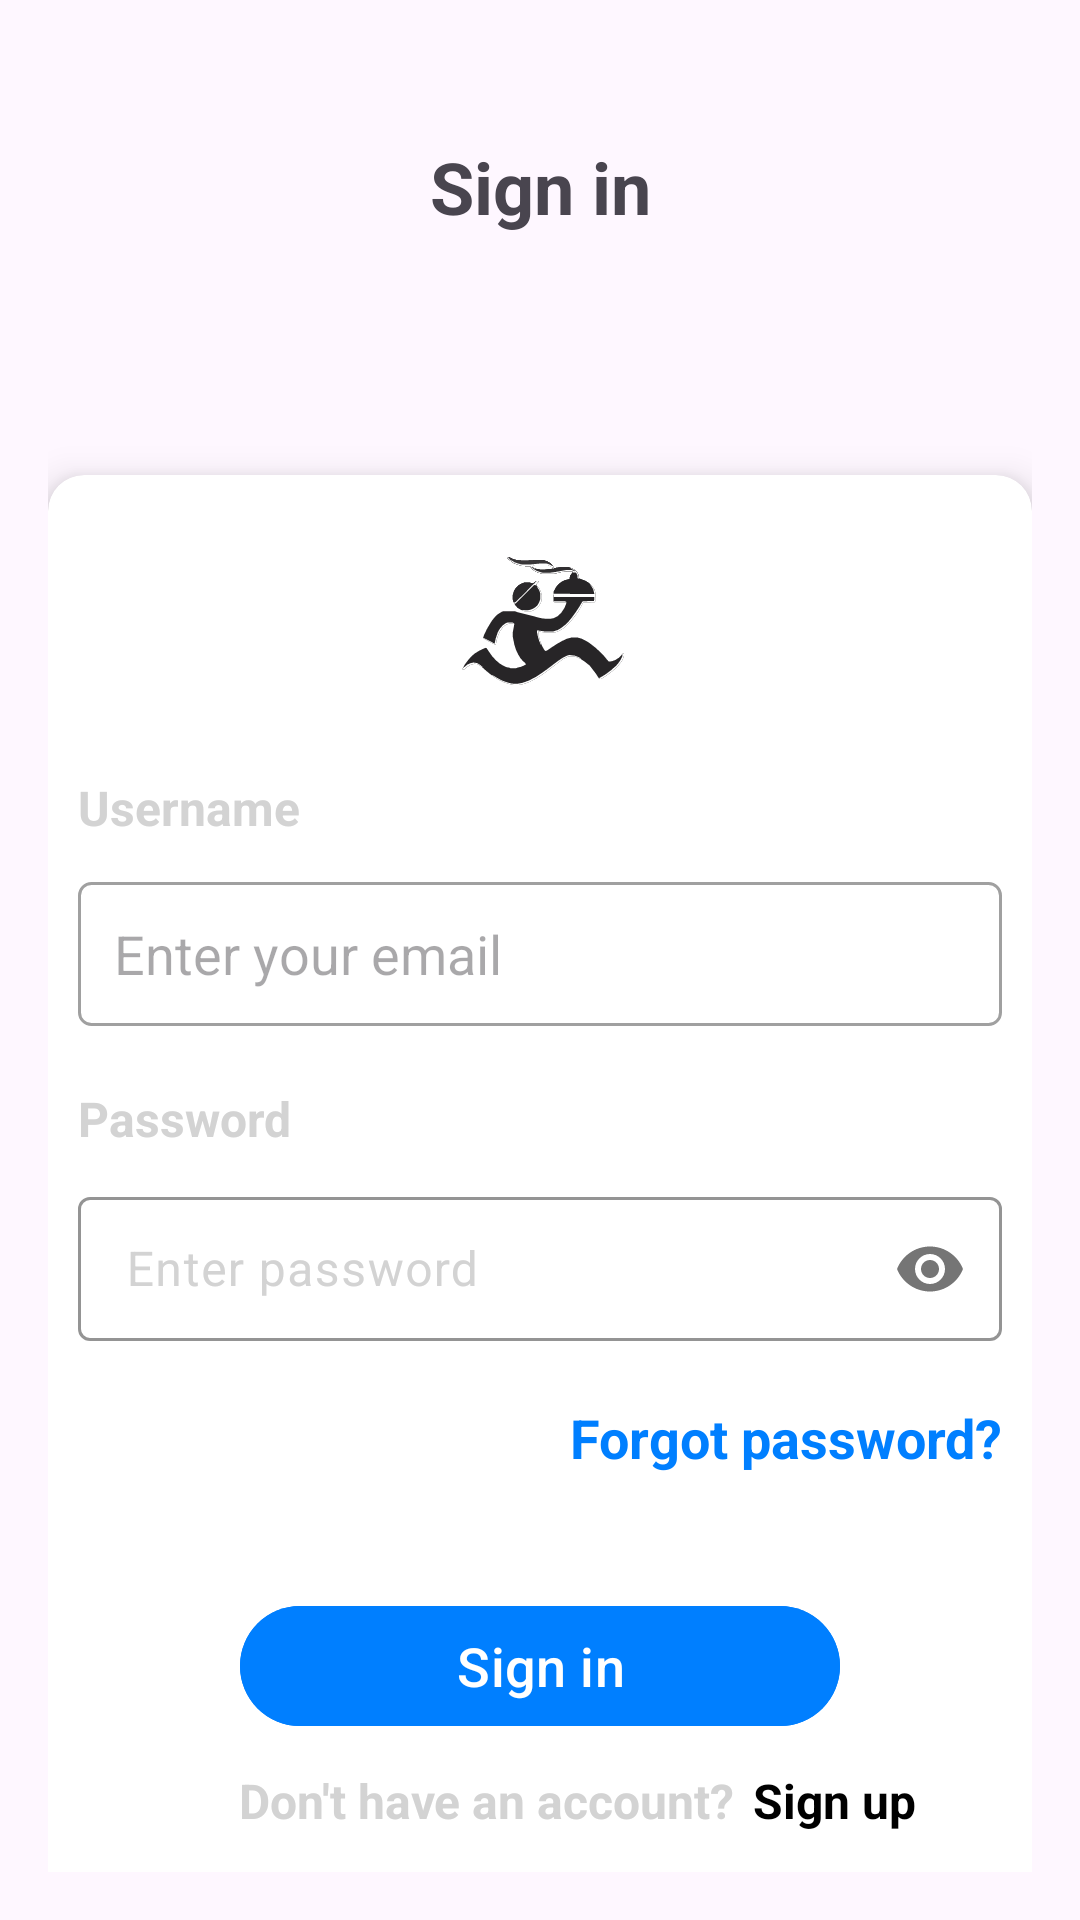

Android layout source for this screen:
<!-- AndroidManifest.xml: application theme Theme.Food_app_2 -->
<!-- res/layout/activity_login_home_page.xml -->
<?xml version="1.0" encoding="utf-8"?>
<LinearLayout xmlns:android="http://schemas.android.com/apk/res/android"
    xmlns:app="http://schemas.android.com/apk/res-auto"
    xmlns:tools="http://schemas.android.com/tools"
    android:id="@+id/main"
    android:layout_width="match_parent"
    android:layout_height="match_parent"
    android:padding="16dp"
    android:orientation="vertical"
    tools:context=".login_home_page"
    >

    
    <TextView
        android:id="@+id/sign_in_label"
        android:layout_width="match_parent"
        android:layout_height="wrap_content"
        android:text="@string/sign_in_label"
        android:gravity="center"
        android:layout_marginTop="30dp"
        android:textSize="24sp"
        android:textStyle="bold"
        />

    <androidx.cardview.widget.CardView
        android:layout_width="match_parent"
        android:layout_height="500dp"
        android:layout_marginTop="80dp"
        app:cardElevation="8dp"
        app:cardCornerRadius="12dp"
        android:padding="20dp">
        <LinearLayout
            android:layout_width="match_parent"
            android:layout_height="wrap_content"
            android:orientation="vertical">

            <ImageView
                android:layout_width="wrap_content"
                android:layout_height="100dp"
                android:src="@drawable/app_logo"
                android:layout_gravity="center"/>
            
            <TextView
                android:id="@+id/username_label"
                android:layout_width="match_parent"
                android:layout_height="wrap_content"
                android:text="@string/username_label"
                android:textColor="@color/light_gray"
                android:textStyle="bold"
                android:textSize="16sp"
                android:layout_marginStart="10dp"
                android:layout_marginBottom="4dp"
                />

            
            <EditText
                android:id="@+id/username_edittext"
                android:layout_width="match_parent"
                android:layout_height="48dp"
                android:background="@drawable/dark_line_rounded"
                android:drawablePadding="12dp"
                android:layout_margin="10dp"
                android:hint="@string/username_enter_hint"
                android:drawableStart="@drawable/baseline_email_24"
                android:padding="12dp"
                android:inputType="textEmailAddress"
                />

            
            <TextView
                android:id="@+id/password_label"
                android:layout_width="match_parent"
                android:layout_height="wrap_content"
                android:text="@string/password_label"
                android:textColor="@color/light_gray"
                android:textStyle="bold"
                android:textSize="16sp"
                android:layout_marginTop="10dp"
                android:layout_marginStart="10dp"
                />

            
            <com.google.android.material.textfield.TextInputLayout
                android:id="@+id/password_edittext"
                android:layout_width="match_parent"
                android:layout_height="wrap_content"
                android:layout_margin="10dp"
                android:textColorHint="@color/light_gray"
                app:boxStrokeColor="@color/black"
                app:passwordToggleEnabled="true">

                <com.google.android.material.textfield.TextInputEditText
                    android:id="@+id/password_input"
                    android:layout_width="match_parent"
                    android:layout_height="48dp"
                    android:ems="15"
                    android:drawableStart="@drawable/baseline_lock_24"
                    android:drawablePadding="12dp"
                    android:hint="@string/enter_password_hint"
                    android:inputType="textPassword" />
            </com.google.android.material.textfield.TextInputLayout>

            
            <TextView
                android:id="@+id/forgot_password_label"
                android:layout_width="match_parent"
                android:layout_height="wrap_content"
                android:text="@string/forgot_password_label"
                android:gravity="end"
                android:textColor="@color/blue"
                android:textStyle="bold"
                android:textSize="18sp"
                android:layout_margin="10dp"
                />

            
            <com.google.android.material.button.MaterialButton
                android:id="@+id/sign_in_button"
                android:layout_width="200dp"
                android:layout_height="48dp"
                android:backgroundTint="@color/blue"
                android:text="@string/sign_in_label"
                android:textSize="18sp"
                android:layout_marginTop="30dp"
                android:textColor="@color/white"
                android:layout_gravity="center"
                />
            
            <LinearLayout
                android:layout_width="match_parent"
                android:layout_height="wrap_content"
                android:orientation="horizontal"
                android:gravity="center"
                android:layout_marginTop="10dp"
                >
                <TextView
                    android:layout_width="wrap_content"
                    android:layout_height="wrap_content"
                    android:text="@string/don_t_have_an_account_textView"
                    android:textColor="@color/light_gray"
                    android:textStyle="bold"
                    android:textSize="16sp"
                    android:layout_marginStart="25dp"
                    />

                <TextView
                    android:id="@+id/sign_up_label"
                    android:layout_width="wrap_content"
                    android:layout_height="wrap_content"
                    android:text="@string/sign_up_textView"
                    android:textColor="@color/black"
                    android:textStyle="bold"
                    android:layout_marginStart="6dp"
                    android:textSize="16sp"
                    />
            </LinearLayout>
        </LinearLayout>
    </androidx.cardview.widget.CardView>
</LinearLayout>
<!-- resources referenced by this layout -->
<resources>
  <color name="black">#FF000000</color>
  <color name="blue">#007FFF</color>
  <color name="light_gray">#d3d3d3</color>
  <color name="white">#FFFFFFFF</color>
  <!-- drawable app_logo: vector/xml drawable (drawable, 5135 chars, omitted) -->
  <!-- drawable dark_line_rounded (drawable) -->
  <?xml version="1.0" encoding="utf-8"?>
  <shape xmlns:android="http://schemas.android.com/apk/res/android">
  
      <stroke android:width="1dp"
          android:color="#A0A0A0"
          />
  
      <padding android:left="1dp"
          android:top="1dp"
          android:right="1dp"
          android:bottom="1dp"
          />
  
      <corners android:bottomRightRadius="4dp"
          android:bottomLeftRadius="4dp"
          android:topLeftRadius="4dp"
          android:topRightRadius="4dp"/>
  </shape>
  <string name="don_t_have_an_account_textView">Don\'t have an account?</string>
  <string name="enter_password_hint">Enter password</string>
  <string name="forgot_password_label">Forgot password?</string>
  <string name="password_label">Password</string>
  <string name="sign_in_label">Sign in</string>
  <string name="sign_up_textView">Sign up</string>
  <string name="username_enter_hint">Enter your email</string>
  <string name="username_label">Username</string>
  <style name="Theme.Food_app_2" parent="Base.Theme.Food_app_2" />
  <style name="Base.Theme.Food_app_2" parent="Theme.Material3.DayNight.NoActionBar">
          
          
      </style>
</resources>
